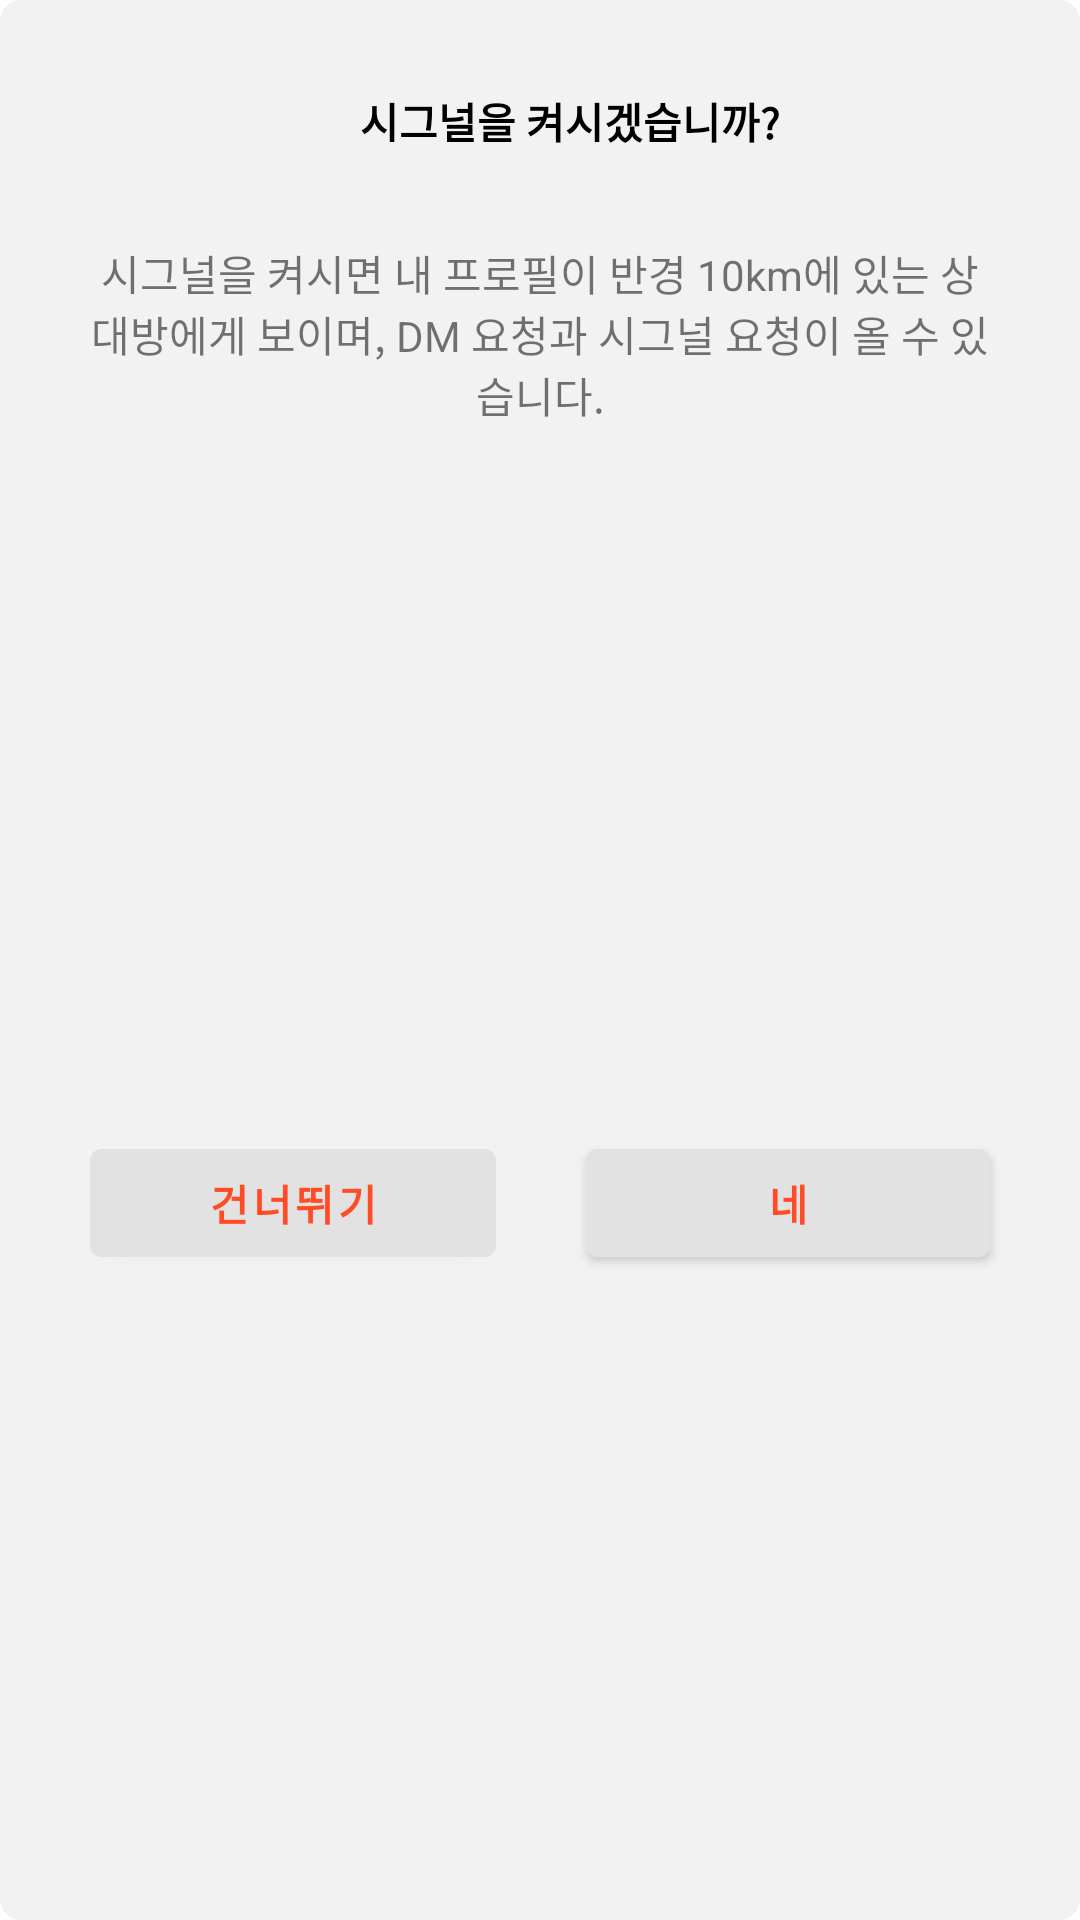

The Android layout XML behind this screen, and the referenced resources:
<!-- AndroidManifest.xml: application theme Theme.HonbabSignal -->
<!-- res/layout/dialog_signal_check.xml -->
<?xml version="1.0" encoding="utf-8"?>
<androidx.constraintlayout.widget.ConstraintLayout xmlns:android="http://schemas.android.com/apk/res/android"
    android:layout_width="306dp"
    android:layout_height="wrap_content"
    android:background="@drawable/background_signal_detail"
    xmlns:app="http://schemas.android.com/apk/res-auto">

    <TextView
        android:id="@+id/signal_check_tv"
        android:layout_width="wrap_content"
        android:layout_height="wrap_content"
        android:text="시그널을 켜시겠습니까?"
        android:textSize="14sp"
        android:textColor="@color/black"
        android:textAlignment="center"
        android:textStyle="bold"
        app:layout_constraintTop_toTopOf="parent"
        app:layout_constraintStart_toStartOf="parent"
        app:layout_constraintEnd_toEndOf="parent"
        android:layout_marginTop="30dp"
        android:layout_marginStart="20dp"/>

    <TextView
        android:id="@+id/signal_check_tv2"
        android:layout_width="match_parent"
        android:layout_height="wrap_content"
        android:text="시그널을 켜시면 내 프로필이 반경 10km에 있는 상대방에게 보이며, DM 요청과 시그널 요청이 올 수 있습니다."
        android:layout_margin="10dp"
        android:textAlignment="center"
        android:padding="20dp"
        app:layout_constraintTop_toBottomOf="@id/signal_check_tv"
        app:layout_constraintStart_toStartOf="parent"
        app:layout_constraintEnd_toEndOf="parent"/>


    //버튼두개
    <LinearLayout
        android:id="@+id/signal_detail_buttons_linear_layout"
        android:layout_width="match_parent"
        android:layout_height="60dp"
        android:weightSum="2"
        android:orientation="horizontal"
        app:layout_constraintTop_toBottomOf="@id/signal_check_tv2"
        app:layout_constraintBottom_toBottomOf="parent"
        app:layout_constraintStart_toStartOf="parent"
        app:layout_constraintEnd_toEndOf="parent">

        <Button
            android:id="@+id/signal_check_pass_tv"
            android:layout_width="wrap_content"
            android:layout_height="wrap_content"
            android:text="건너뛰기"
            android:textAlignment="center"
            android:backgroundTint="@color/light_gray"
            android:textColor="@color/honbab_main_color"
            android:textSize="14sp"
            android:textStyle="bold"
            android:layout_weight="1"
            android:layout_gravity="center"
            android:layout_marginStart="30dp"/>

        <TextView
            android:layout_width="30dp"
            android:layout_height="wrap_content"/>

        <Button
            android:id="@+id/signal_check_complete_tv"
            android:layout_width="wrap_content"
            android:layout_height="wrap_content"
            android:backgroundTint="@color/light_gray"
            android:text="네"
            android:textColor="@color/honbab_main_color"
            android:textSize="14sp"
            android:textStyle="bold"
            android:textAlignment="center"
            android:layout_weight="1"
            android:layout_gravity="center"
            android:layout_marginEnd="30dp"/>

    </LinearLayout>

</androidx.constraintlayout.widget.ConstraintLayout>
<!-- resources referenced by this layout -->
<resources>
  <color name="black">#FF000000</color>
  <color name="honbab_main_color">#FF4B26</color>
  <color name="light_gray">#E2E2E2</color>
  <!-- drawable background_signal_detail (drawable) -->
  <?xml version="1.0" encoding="utf-8"?>
  <shape xmlns:android="http://schemas.android.com/apk/res/android"
      android:shape="rectangle">
      <corners android:radius="7dp" />
      <solid android:color="#f2f2f2" />
  </shape>
  <style name="Theme.HonbabSignal" parent="Theme.MaterialComponents.DayNight.DarkActionBar">
          
  
          //title bar 없애기
          <item name="windowActionBar">false</item>
          <item name="windowNoTitle">true</item>
  
          <item name="colorPrimary">@color/honbab_main_color</item>
          <item name="colorPrimaryVariant">@color/honbab_main_color</item>
          <item name="colorOnPrimary">@color/white</item>
          
          <item name="colorSecondary">@color/teal_200</item>
          <item name="colorSecondaryVariant">@color/teal_700</item>
          <item name="colorOnSecondary">@color/black</item>
          
          <item name="android:statusBarColor" tools:targetApi="l">?attr/colorPrimaryVariant</item>
          
  
      </style>
  <color name="white">#FFFFFFFF</color>
  <color name="teal_200">#FF03DAC5</color>
  <color name="teal_700">#FF018786</color>
</resources>
